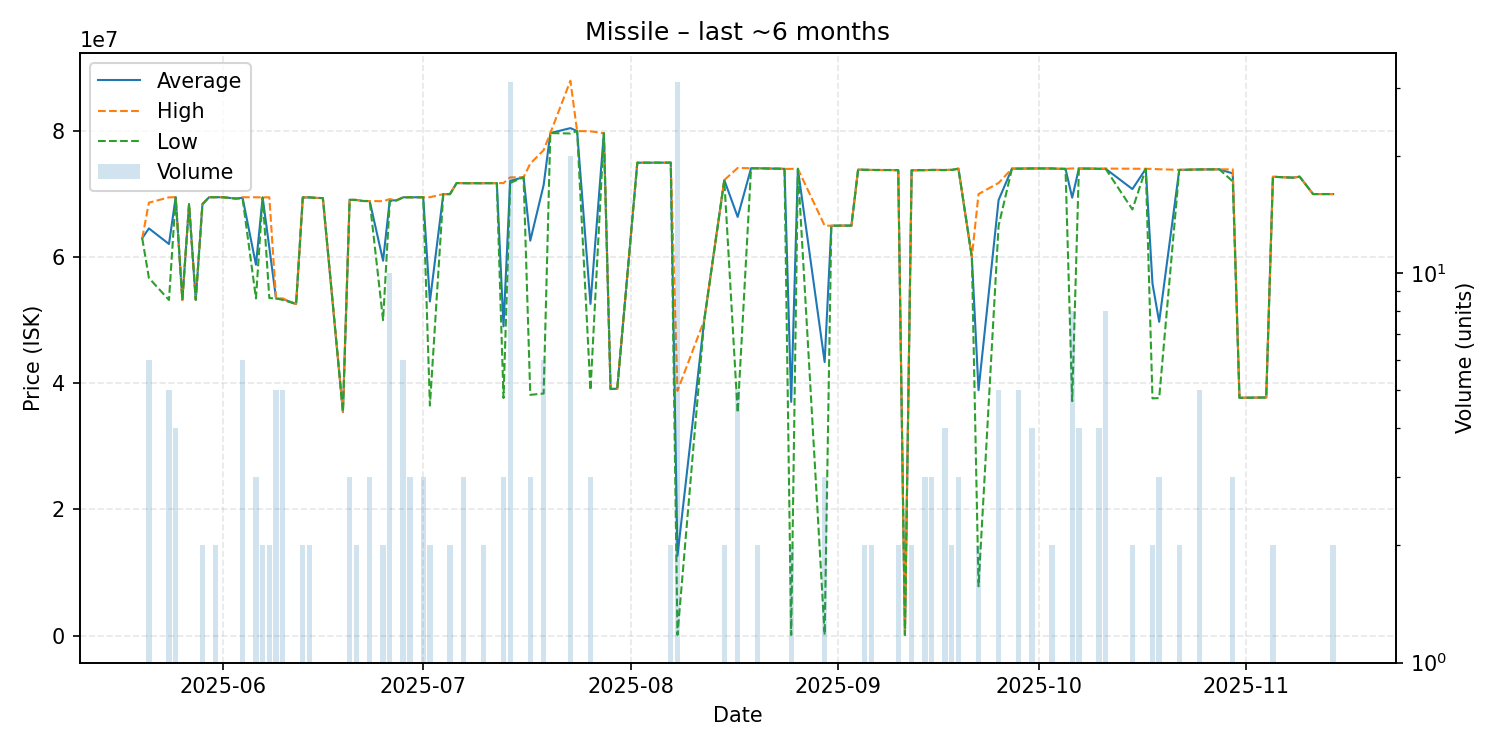

Values plotted in this chart, from the file beside it:
date, average, highest, lowest, order_count, volume
2025-05-20, 63000000, 63000000, 63000000, 1, 1
2025-05-21, 64556667, 68635000, 56695000, 6, 6
2025-05-24, 62078000, 69480000, 53210000, 5, 5
2025-05-25, 69497500, 69500000, 69490000, 2, 4
2025-05-26, 53210000, 53210000, 53210000, 1, 1
2025-05-27, 68390000, 68390000, 68390000, 1, 1
2025-05-28, 53240000, 53240000, 53240000, 1, 1
2025-05-29, 68395000, 68400000, 68390000, 2, 2
2025-05-30, 69500000, 69500000, 69500000, 1, 1
2025-05-31, 69500000, 69500000, 69500000, 2, 2
2025-06-01, 69500000, 69500000, 69500000, 1, 1
2025-06-03, 69290000, 69290000, 69290000, 1, 1
2025-06-04, 69415000, 69500000, 69300000, 4, 6
2025-06-06, 58800000, 69490000, 53455000, 3, 3
2025-06-07, 69465000, 69470000, 69460000, 2, 2
2025-06-08, 61500000, 69490000, 53510000, 2, 2
2025-06-09, 53450000, 53450000, 53450000, 2, 5
2025-06-10, 53358000, 53450000, 53220000, 2, 5
2025-06-12, 52570000, 52570000, 52570000, 1, 1
2025-06-13, 69465000, 69470000, 69460000, 2, 2
2025-06-14, 69470000, 69470000, 69470000, 2, 2
2025-06-15, 69390000, 69390000, 69390000, 1, 1
2025-06-16, 69360000, 69360000, 69360000, 1, 1
2025-06-19, 35470000, 35470000, 35470000, 1, 1
2025-06-20, 69096667, 69130000, 69080000, 3, 3
2025-06-21, 69065000, 69070000, 69060000, 2, 2
2025-06-22, 68900000, 68900000, 68900000, 1, 1
2025-06-23, 68890000, 68890000, 68890000, 3, 3
2025-06-25, 59435000, 68870000, 50000000, 2, 2
2025-06-26, 69000000, 69200000, 68880000, 7, 10
2025-06-27, 69000000, 69000000, 69000000, 1, 1
2025-06-28, 69481667, 69490000, 69465000, 3, 6
2025-06-29, 69490000, 69490000, 69490000, 2, 3
2025-06-30, 69490000, 69490000, 69490000, 1, 1
2025-07-01, 69490000, 69490000, 69490000, 1, 3
2025-07-02, 52985000, 69500000, 36470000, 2, 2
2025-07-04, 69990000, 69990000, 69990000, 1, 1
2025-07-05, 69990000, 70000000, 69980000, 2, 2
2025-07-06, 71750000, 71750000, 71750000, 1, 1
2025-07-07, 71723333, 71730000, 71720000, 3, 3
2025-07-10, 71720000, 71720000, 71720000, 2, 2
2025-07-11, 71730000, 71730000, 71730000, 1, 1
2025-07-12, 71730000, 71730000, 71730000, 1, 1
2025-07-13, 49026667, 71740000, 37670000, 2, 3
2025-07-14, 72092581, 72640000, 71770000, 16, 31
2025-07-16, 72670000, 72670000, 72670000, 1, 1
2025-07-17, 62606667, 74825000, 38170000, 3, 3
2025-07-19, 71436667, 76970000, 38380000, 6, 6
2025-07-20, 79670000, 79670000, 79670000, 1, 1
2025-07-23, 80453000, 87970000, 79600000, 8, 20
2025-07-24, 79990000, 79990000, 79990000, 1, 1
2025-07-26, 52583333, 79950000, 38900000, 2, 3
2025-07-28, 79650000, 79650000, 79650000, 1, 1
2025-07-29, 39090000, 39090000, 39090000, 1, 1
2025-07-30, 39140000, 39140000, 39140000, 1, 1
2025-08-02, 74970000, 74970000, 74970000, 1, 1
2025-08-07, 74980000, 74980000, 74980000, 2, 2
2025-08-08, 12634010, 38790000, 114900, 7, 31
2025-08-12, 50000000, 50000000, 50000000, 1, 1
2025-08-15, 72220000, 72220000, 72220000, 1, 2
... 54 more rows
